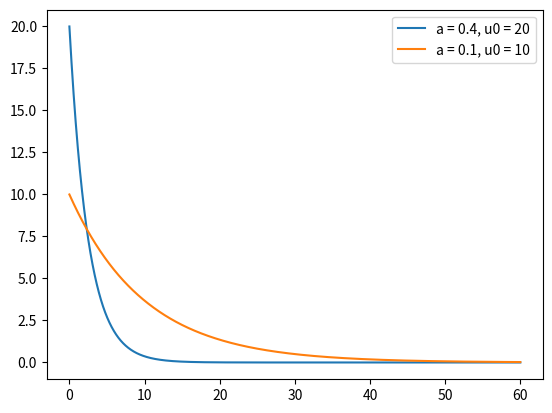

Python code for this plot:
import scipy.integrate
import numpy as np
import matplotlib.pyplot as plt


class ExponentialDecay:
	def __init__(self, a):
		self.a = a

	def __call__(self, t, u):
		"""Returns the RHS of the differential equation."""
		return -self.a * u
		
	def solve(self, u0, T, dt):
		"""Solves the differential equation."""
		sol = scipy.integrate.solve_ivp(self, (0, T), u0, t_eval = np.arange(0, T, dt))
		return sol.t, sol.y

if __name__ == '__main__':
	decay_model = ExponentialDecay(0.4)
	decay_model2 = ExponentialDecay(0.1)
	t, u = decay_model.solve([20], 60, 0.01)
	t2, u2 = decay_model2.solve([10], 60, 0.01)
	plt.plot(t, u[0], label = 'a = 0.4, u0 = 20')
	plt.plot(t2, u2[0], label = 'a = 0.1, u0 = 10')
	plt.legend()
	plt.show()

